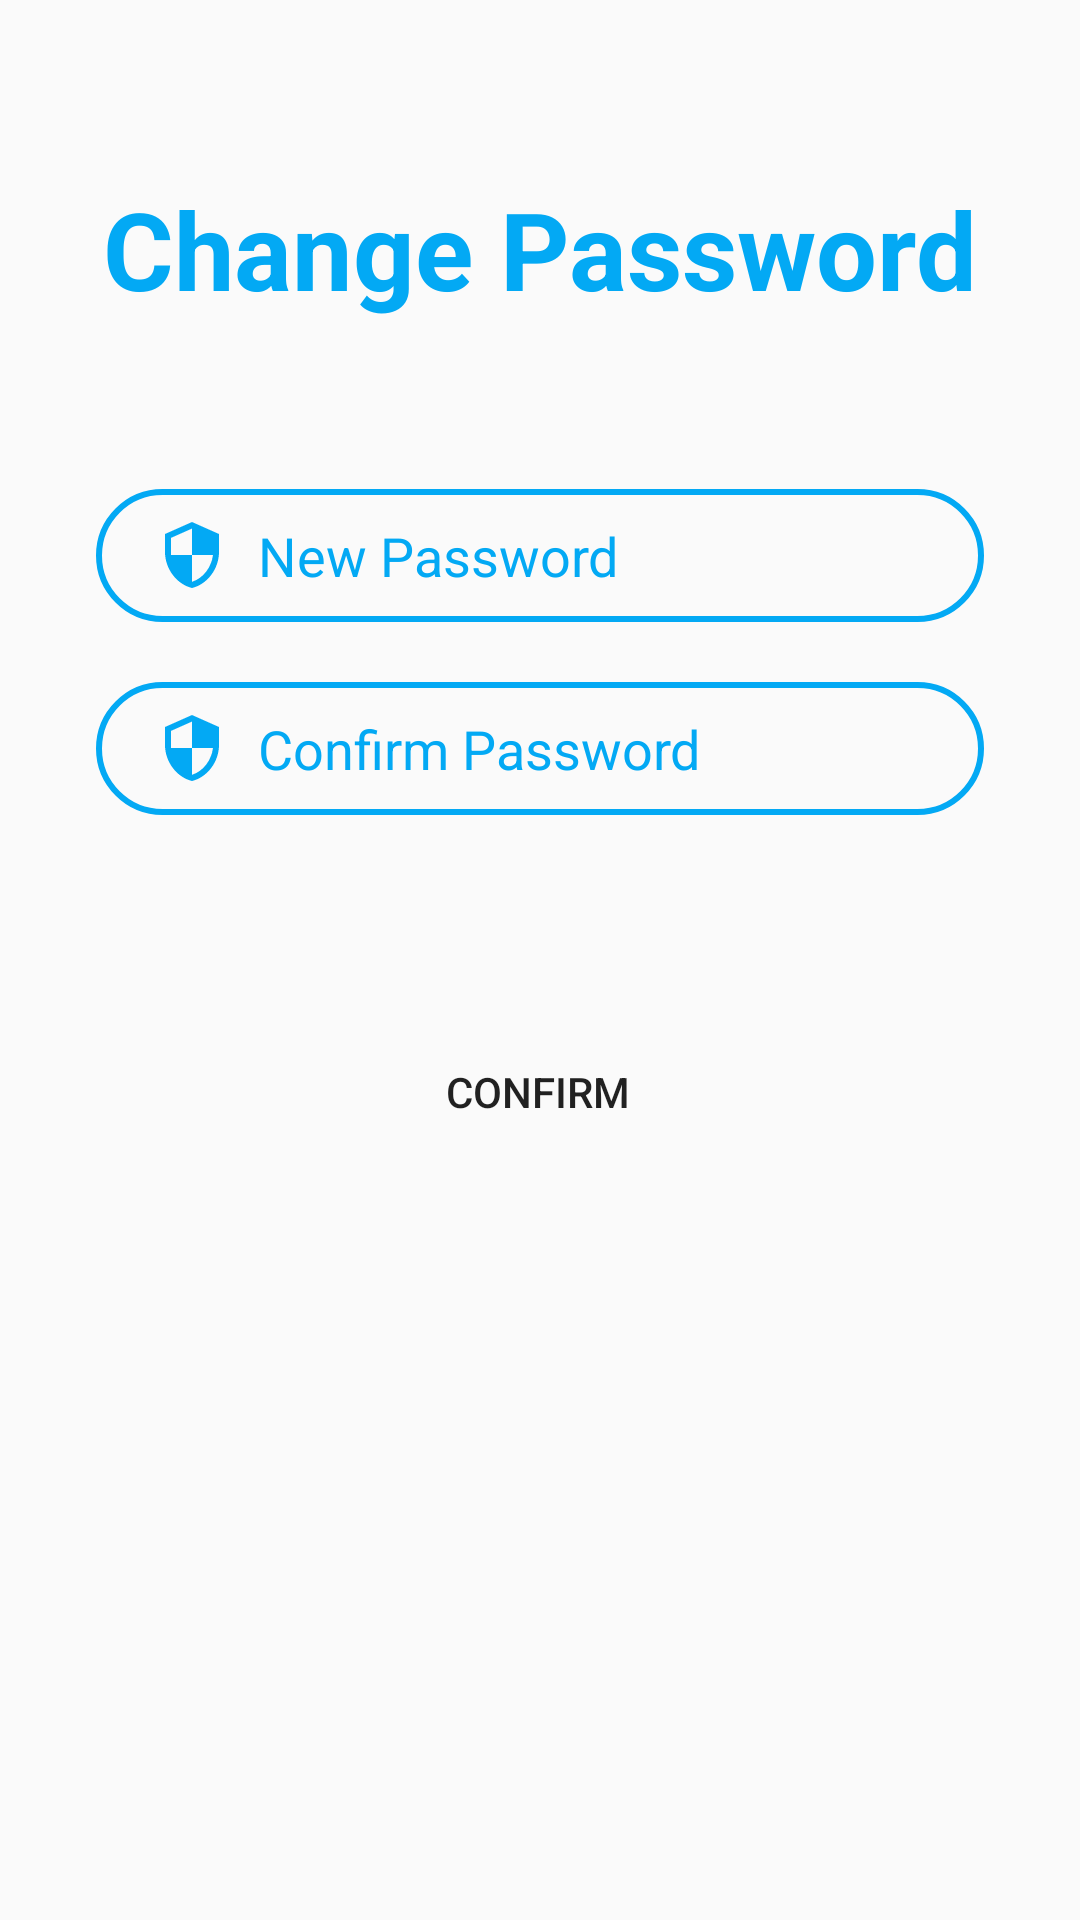

Layout XML and referenced resources for this Android screen:
<!-- AndroidManifest.xml: application theme AppTheme -->
<!-- res/layout/activity_change_password.xml -->
<?xml version="1.0" encoding="utf-8"?>
<androidx.constraintlayout.widget.ConstraintLayout xmlns:android="http://schemas.android.com/apk/res/android"
    xmlns:app="http://schemas.android.com/apk/res-auto"
    xmlns:tools="http://schemas.android.com/tools"
    android:layout_width="match_parent"
    android:layout_height="match_parent"
    tools:context=".ChangePasswordActivity">

    <TextView
        android:id="@+id/logo2"
        android:layout_width="wrap_content"
        android:layout_height="wrap_content"
        android:text="Change Password"
        android:textColor="@color/colorPrimary"
        android:textSize="36sp"
        android:textStyle="bold"
        app:layout_constraintBottom_toBottomOf="parent"
        app:layout_constraintEnd_toEndOf="parent"
        app:layout_constraintStart_toStartOf="parent"
        app:layout_constraintTop_toTopOf="parent"
        app:layout_constraintVertical_bias="0.099" />

    <EditText
        android:id="@+id/confirmNewPasswordChange"
        android:layout_width="0dp"
        android:layout_height="wrap_content"
        android:layout_marginTop="20dp"
        android:background="@drawable/input_bg"
        android:drawableLeft="@drawable/ic_security"
        android:drawablePadding="10dp"
        android:ems="10"
        android:hint="Confirm Password"
        android:inputType="textPassword"
        android:paddingLeft="20dp"
        android:paddingTop="10dp"
        android:paddingRight="10dp"
        android:paddingBottom="10dp"
        android:textColor="@color/colorPrimary"
        android:textColorHint="@color/colorPrimary"
        app:layout_constraintEnd_toEndOf="@+id/NewPasswordChange"
        app:layout_constraintHorizontal_bias="0.0"
        app:layout_constraintStart_toStartOf="@+id/NewPasswordChange"
        app:layout_constraintTop_toBottomOf="@+id/NewPasswordChange" />

    <EditText
        android:id="@+id/NewPasswordChange"
        android:layout_width="0dp"
        android:layout_height="wrap_content"
        android:layout_marginStart="32dp"
        android:layout_marginTop="56dp"
        android:layout_marginEnd="32dp"
        android:background="@drawable/input_bg"
        android:drawableLeft="@drawable/ic_security"
        android:drawablePadding="10dp"
        android:ems="10"
        android:hint="New Password"
        android:inputType="textPassword"
        android:paddingLeft="20dp"
        android:paddingTop="10dp"
        android:paddingRight="10dp"
        android:paddingBottom="10dp"
        android:textColor="@color/colorPrimary"
        android:textColorHint="@color/colorPrimary"
        app:layout_constraintEnd_toEndOf="parent"
        app:layout_constraintHorizontal_bias="0.0"
        app:layout_constraintStart_toStartOf="parent"
        app:layout_constraintTop_toBottomOf="@+id/logo2">

    </EditText>



    <Button
        android:id="@+id/confirmChangePassword"
        android:layout_width="wrap_content"
        android:layout_height="wrap_content"
        android:layout_marginTop="340dp"
        android:background="@drawable/btn_bg"
        android:text="Confirm"
        android:visibility="visible"
        app:layout_constraintEnd_toEndOf="parent"
        app:layout_constraintHorizontal_bias="0.498"
        app:layout_constraintStart_toStartOf="parent"
        app:layout_constraintTop_toTopOf="parent" />
</androidx.constraintlayout.widget.ConstraintLayout>
<!-- resources referenced by this layout -->
<resources>
  <color name="colorPrimary">#03A9F4</color>
  <!-- drawable ic_security (drawable) -->
  <vector android:height="24dp" android:tint="@color/colorPrimaryDark"
      android:viewportHeight="24.0" android:viewportWidth="24.0"
      android:width="24dp" xmlns:android="http://schemas.android.com/apk/res/android">
      <path android:fillColor="#FF000000" android:pathData="M12,1L3,5v6c0,5.55 3.84,10.74 9,12 5.16,-1.26 9,-6.45 9,-12L21,5l-9,-4zM12,11.99h7c-0.53,4.12 -3.28,7.79 -7,8.94L12,12L5,12L5,6.3l7,-3.11v8.8z"/>
  </vector>
  <!-- drawable input_bg (drawable) -->
  <?xml version="1.0" encoding="utf-8"?>
  
  <shape xmlns:android="http://schemas.android.com/apk/res/android">
  
      <stroke android:color="@color/colorPrimary" android:width="2dp"/>
      <corners android:radius="70dp" />
  </shape>
  <style name="AppTheme" parent="Theme.MaterialComponents.Light.DarkActionBar.Bridge">
          
  
          <item name="colorPrimary">@color/colorPrimary</item>
          <item name="colorPrimaryDark">@color/colorPrimaryDark</item>
          <item name="colorAccent">@color/colorAccent</item>
          
          <item name="android:windowActivityTransitions">true</item>
          
          <item name="android:windowEnterTransition">@android:transition/fade</item>
          <item name="android:windowExitTransition">@android:transition/fade</item>
          
          <item name="android:windowSharedElementEnterTransition">
              @transition/change_bounds
          </item>
          <item name="android:windowSharedElementExitTransition">@transition/change_bounds</item>
      </style>
  <color name="colorPrimaryDark">#03A9F4</color>
  <color name="colorAccent">#FF9800</color>
</resources>
